Run: headless pygame with SDL's dummy video driver; simulated clock (each Clock.tick advances the game by its frame time, no real sleeping); random seed 0; keys injected as events and as key.get_pressed() state; mouse plan: one left click at the window centre at the start of phase 2, then a move to the lower-right quarter at the start of phase 3.
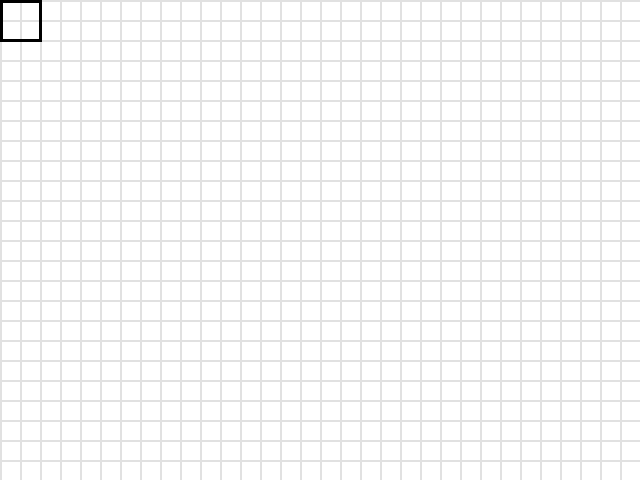
Frame 1 of 4 · flips 1–60 · no input
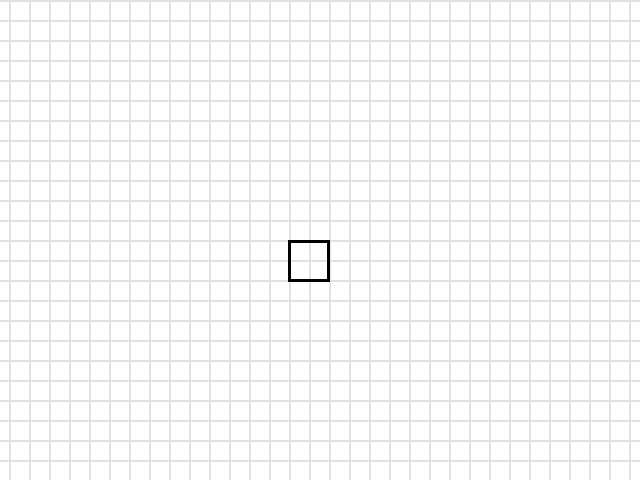
Frame 2 of 4 · flips 61–180 · clicked the window centre · tapped SPACE, RETURN · held RIGHT (→), D
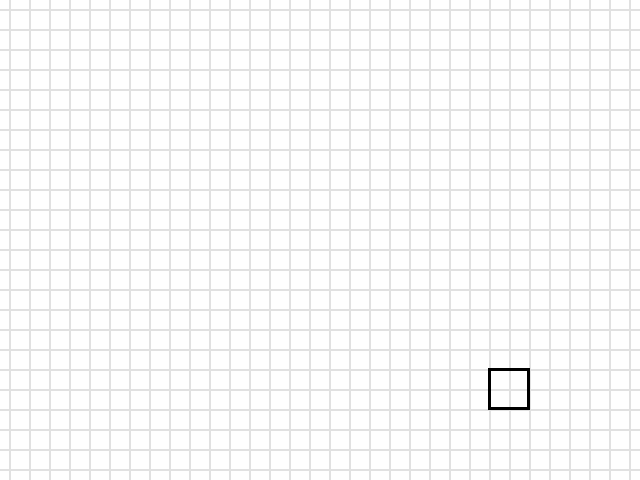
Frame 3 of 4 · flips 181–300 · moved the mouse to the lower-right quarter · held DOWN (↓), S
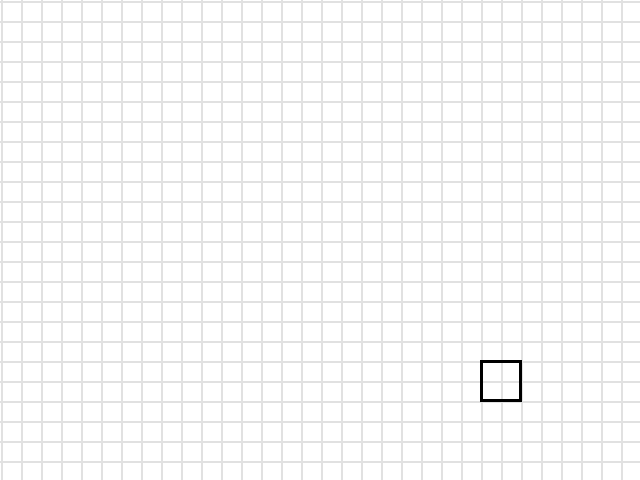
Frame 4 of 4 · flips 301–420 · held LEFT (←), A, UP (↑), W

The pygame program that drew these frames:

import pygame


screen = pygame.display.set_mode((640, 480))
kell = pygame.time.Clock()
running = True
global_x = 0
global_y = 0
speed = 100
mouse_x = 0
mouse_y = 0
blocks = []
selected_block = pygame.Surface(size=(42, 42))
selected_block.fill((255, 0, 0))
selected_block.set_colorkey((255, 0, 0))
pygame.draw.rect(selected_block, (0, 0, 0), (0, 0, 42, 42), 3)
timer = 1
while running:
    hiire_x, hiire_y = pygame.mouse.get_pos()
    dt = kell.tick(60) / 1000
    keys = pygame.key.get_pressed()
    for event in pygame.event.get():
        if event.type == pygame.QUIT:
            running = False
    if keys[pygame.K_d]:
        global_x += speed * dt
    if keys[pygame.K_a]:
        global_x -= speed * dt
    if keys[pygame.K_s]:
        global_y += speed * dt
    if keys[pygame.K_w]:
        global_y -= speed * dt

    mouse_x = hiire_x//40 * 40 - global_x % 40 + 2
    mouse_y = hiire_y//40 * 40 - global_y % 40 + 2
    if hiire_y - mouse_y > 40:
        mouse_y += 40
    if hiire_x - mouse_x > 40:
        mouse_x += 40

    screen.fill((255, 255, 255))
    for bg_x in range(-80 - int(global_x % 80), 720, 20):
        pygame.draw.line(screen, (225, 225, 225), (bg_x, 0), (bg_x, 480), 2)
    for bg_y in range(-80 - int(global_y % 80), 560, 20):
        pygame.draw.line(screen, (225, 225, 225), (0, bg_y), (640, bg_y), 2)
    screen.blit(selected_block, (mouse_x - 2, mouse_y - 2))

    pygame.display.flip()
pygame.quit()
